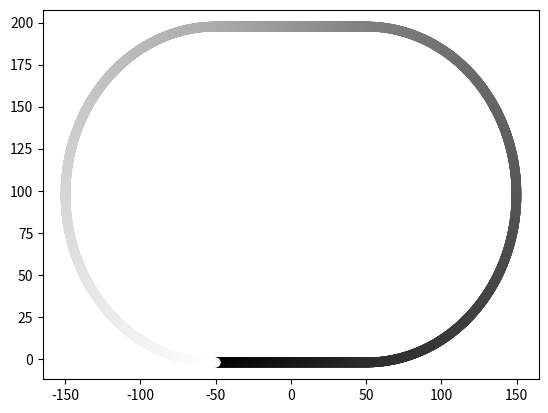

Python code for this plot: (Note: this script raises an exception after producing the figure.)
import os
import csv
import numpy as np
import matplotlib.pyplot as plt


"""
        F
      / E \
     / / \ \
    / /   \ \
   / /     \ \
H | | G   C | | D    <- 2nd line
  | |       | |
  | |       | |
J | | I   A | | B    <- 1st line
   \ \     / /
    \ \   / /
     \ \ / /
      \ K /
        L

+X: up
+Y: left

A (-49.946383, 2.506472)
B (-49.937462, -6.682769)
C (50.008194, 2.494544)
D (50.012266, -6.692894)
E (145.386662, 97.700596)
F (154.484063, 97.703938)
G (50.011583, 193.159932)
H (50.062451, 202.207899)
I (-49.940337, 193.054396)
J (-49.962813, 202.233489)
K (-145.313403, 97.753847)
L (-154.433577, 97.784233)

"""


class Coord2D:
    def __init__(self, x, y):
        self.x = x
        self.y = y


class SimRoad:
    def __init__(self):
        self.A = Coord2D(-49.946383, 2.506472)
        self.B = Coord2D(-49.937462, -6.682769)
        self.C = Coord2D(50.008194, 2.494544)
        self.D = Coord2D(50.012266, -6.692894)
        self.E = Coord2D(145.386662, 97.700596)
        self.F = Coord2D(154.484063, 97.703938)
        self.G = Coord2D(50.011583, 193.159932)
        self.H = Coord2D(50.062451, 202.207899)
        self.I = Coord2D(-49.940337, 193.054396)
        self.J = Coord2D(-49.962813, 202.233489)
        self.K = Coord2D(-145.313403, 97.753847)
        self.L = Coord2D(-154.433577, 97.784233)

        self.x_1st_line = np.mean([self.A.x, self.B.x, self.I.x, self.J.x])
        self.x_2nd_line = np.mean([self.C.x, self.D.x, self.H.x, self.G.x])

        self.y_AC_line = np.max([self.A.y, self.C.y])
        self.y_BD_line = np.min([self.B.y, self.D.y])
        self.y_GI_line = np.min([self.G.y, self.I.y])
        self.y_HJ_line = np.max([self.H.y, self.J.y])
        self.y_middle_line = np.mean([self.E.y, self.F.y, self.K.y, self.L.y])

        self.arc_center_AIK = Coord2D(self.x_1st_line, self.y_middle_line)
        self.arc_center_CEG = Coord2D(self.x_2nd_line, self.y_middle_line)

        self.small_r = np.mean(
            [
                np.abs(self.A.y - self.K.y),
                np.abs(self.I.y - self.K.y),
                np.abs(self.C.y - self.E.y),
                np.abs(self.G.y - self.E.y),
            ]
        )

        self.big_r = np.mean(
            [
                np.abs(self.B.y - self.L.y),
                np.abs(self.J.y - self.L.y),
                np.abs(self.H.y - self.F.y),
                np.abs(self.D.y - self.F.y),
            ]
        )

    def _compute_coord(self, x, y, arc_center_x, arc_center_y, arc_r):
        dist = np.linalg.norm((x - arc_center_x, y - arc_center_y), ord=2)
        arc_center_coord = np.array([arc_center_x, arc_center_y])
        new_coord = (
            np.array([x, y]) - arc_center_coord
        ) * arc_r / dist + arc_center_coord
        return [new_coord[0], new_coord[1]]

    def get_road_boundary(self, x, y):
        """We assume vehicle goes along the road in counter-clockwise direction.
        """
        if x >= self.x_1st_line and x <= self.x_2nd_line:
            if y <= self.y_AC_line and y >= self.y_BD_line:
                # in area ABCD
                return (
                    "right_rect",
                    {"left": [x, self.y_AC_line], "right": [x, self.y_BD_line],},
                )
            elif y >= self.y_GI_line and y <= self.y_HJ_line:
                # in area GHIJ
                return (
                    "left_rect",
                    {"left": [x, self.y_GI_line], "right": [x, self.y_HJ_line],},
                )
            else:
                raise ValueError("The vehicle goes out of boundary along Y-axis.")
        elif x <= self.x_1st_line and x >= self.L.x:
            if y >= self.y_BD_line and y <= self.y_HJ_line:
                # in area ABKL or IJKL
                return (
                    "up_arc",
                    {
                        "left": self._compute_coord(
                            x,
                            y,
                            self.arc_center_AIK.x,
                            self.arc_center_AIK.y,
                            self.small_r,
                        ),
                        "right": self._compute_coord(
                            x,
                            y,
                            self.arc_center_AIK.x,
                            self.arc_center_AIK.y,
                            self.big_r,
                        ),
                    },
                )
            else:
                raise ValueError("The vehicle goes out of boundary along Y-axis.")
        elif x >= self.x_2nd_line and x <= self.F.x:
            if y >= self.y_BD_line and y <= self.y_HJ_line:
                # in area CDEF or EFGH
                return (
                    "bottom_arc",
                    {
                        "left": self._compute_coord(
                            x,
                            y,
                            self.arc_center_CEG.x,
                            self.arc_center_CEG.y,
                            self.small_r,
                        ),
                        "right": self._compute_coord(
                            x,
                            y,
                            self.arc_center_CEG.x,
                            self.arc_center_CEG.y,
                            self.big_r,
                        ),
                    },
                )
            else:
                raise ValueError("The vehicle goes out of boundary along Y-axis.")
        else:
            raise ValueError("The vehicle goes out of boundary along X-axis.")

    def get_dist_to_road_boundary(self, x, y):
        """We assume vehicle goes along the road in counter-clockwise direction.
        """
        if x >= self.x_1st_line and x <= self.x_2nd_line:
            if y <= self.y_AC_line and y >= self.y_BD_line:
                # in area ABCD
                return {
                    "left": np.abs(y - self.y_AC_line),
                    "right": np.abs(y - self.y_BD_line),
                }
            elif y >= self.y_GI_line and y <= self.y_HJ_line:
                # in area GHIJ
                return {
                    "left": np.abs(y - self.y_GI_line),
                    "right": np.abs(y - self.y_HJ_line),
                }
            else:
                raise ValueError("The vehicle goes out of boundary along Y-axis.")
        elif x <= self.x_1st_line and x >= self.L.x:
            if y >= self.y_BD_line and y <= self.y_HJ_line:
                # in area ABKL or IJKL
                dist = np.linalg.norm(
                    (x - self.arc_center_AIK.x, y - self.arc_center_AIK.y), ord=2
                )
                return {
                    "left": np.abs(dist - self.small_r),
                    "right": np.abs(self.big_r - dist),
                }
            else:
                raise ValueError("The vehicle goes out of boundary along Y-axis.")
        elif x >= self.x_2nd_line and x <= self.F.x:
            if y >= self.y_BD_line and y <= self.y_HJ_line:
                # in area CDEF or EFGH
                dist = np.linalg.norm(
                    (x - self.arc_center_CEG.x, y - self.arc_center_CEG.y), ord=2
                )
                return {
                    "left": np.abs(dist - self.small_r),
                    "right": np.abs(self.big_r - dist),
                }
            else:
                raise ValueError("The vehicle goes out of boundary along Y-axis.")
        else:
            raise ValueError("The vehicle goes out of boundary along X-axis.")


def gen_waypoints():

    # we generate 600 points in each area
    N = 600

    all_waypoints = []

    road = SimRoad()

    # ABCD
    tmp_xs = np.linspace(road.x_1st_line, road.x_2nd_line, num=600)
    tmp_y = (road.A.y + road.B.y) / 2.0
    tmp_ori_x = road.x_1st_line
    tmp_ori_y = tmp_y
    for x in tmp_xs:
        _, tmp_boundary = road.get_road_boundary(x, tmp_y)
        tmp_waypoint = np.mean([tmp_boundary["left"], tmp_boundary["right"]], axis=0)
        tmp_x, tmp_y = tmp_waypoint
        all_waypoints.append([tmp_x, tmp_y])

    # CDEF + EFGH
    tmp_angles = np.linspace(0, np.pi, num=N * 2)
    tmp_r = (road.small_r + road.big_r) / 2.0
    tmp_ori_x = road.x_2nd_line
    tmp_ori_y = (road.C.y + road.D.y) / 2.0
    for angle in tmp_angles:
        tmp_x = road.arc_center_CEG.x + np.sin(angle) * tmp_r
        tmp_y = road.arc_center_CEG.y - np.cos(angle) * tmp_r
        all_waypoints.append([tmp_x, tmp_y])

    # GHIJ
    tmp_xs = np.linspace(road.x_2nd_line, road.x_1st_line, num=600)
    tmp_y = (road.G.y + road.H.y) / 2.0
    tmp_ori_x = road.x_2nd_line
    tmp_ori_y = tmp_y
    for x in tmp_xs:
        _, tmp_boundary = road.get_road_boundary(x, tmp_y)
        tmp_waypoint = np.mean([tmp_boundary["left"], tmp_boundary["right"]], axis=0)
        tmp_x, tmp_y = tmp_waypoint
        all_waypoints.append([tmp_x, tmp_y])

    # ABKL + IJKL
    tmp_angles = np.linspace(np.pi, 0, num=N * 2)
    tmp_r = (road.small_r + road.big_r) / 2.0
    tmp_ori_x = road.x_1st_line
    tmp_ori_y = (road.I.y + road.J.y) / 2.0
    for angle in tmp_angles:
        tmp_x = road.arc_center_AIK.x - np.sin(angle) * tmp_r
        tmp_y = road.arc_center_AIK.y - np.cos(angle) * tmp_r
        all_waypoints.append([tmp_x, tmp_y])

    return np.array(all_waypoints)


if __name__ == "__main__":
    all_waypoints = gen_waypoints()
    plt.scatter(
        all_waypoints[:, 0],
        all_waypoints[:, 1],
        c=np.arange(len(all_waypoints)),
        cmap="gray",
    )

    save_dir = os.path.join(
        os.path.dirname(os.path.dirname(os.path.abspath(__file__))), "waypoints"
    )
    os.makedirs(save_dir, exist_ok=True)

    plt.savefig(os.path.join(save_dir, "records_wps.png"))

    np.savetxt(
        os.path.join(save_dir, "wps.csv"), all_waypoints, fmt="%.6f", delimiter=","
    )
